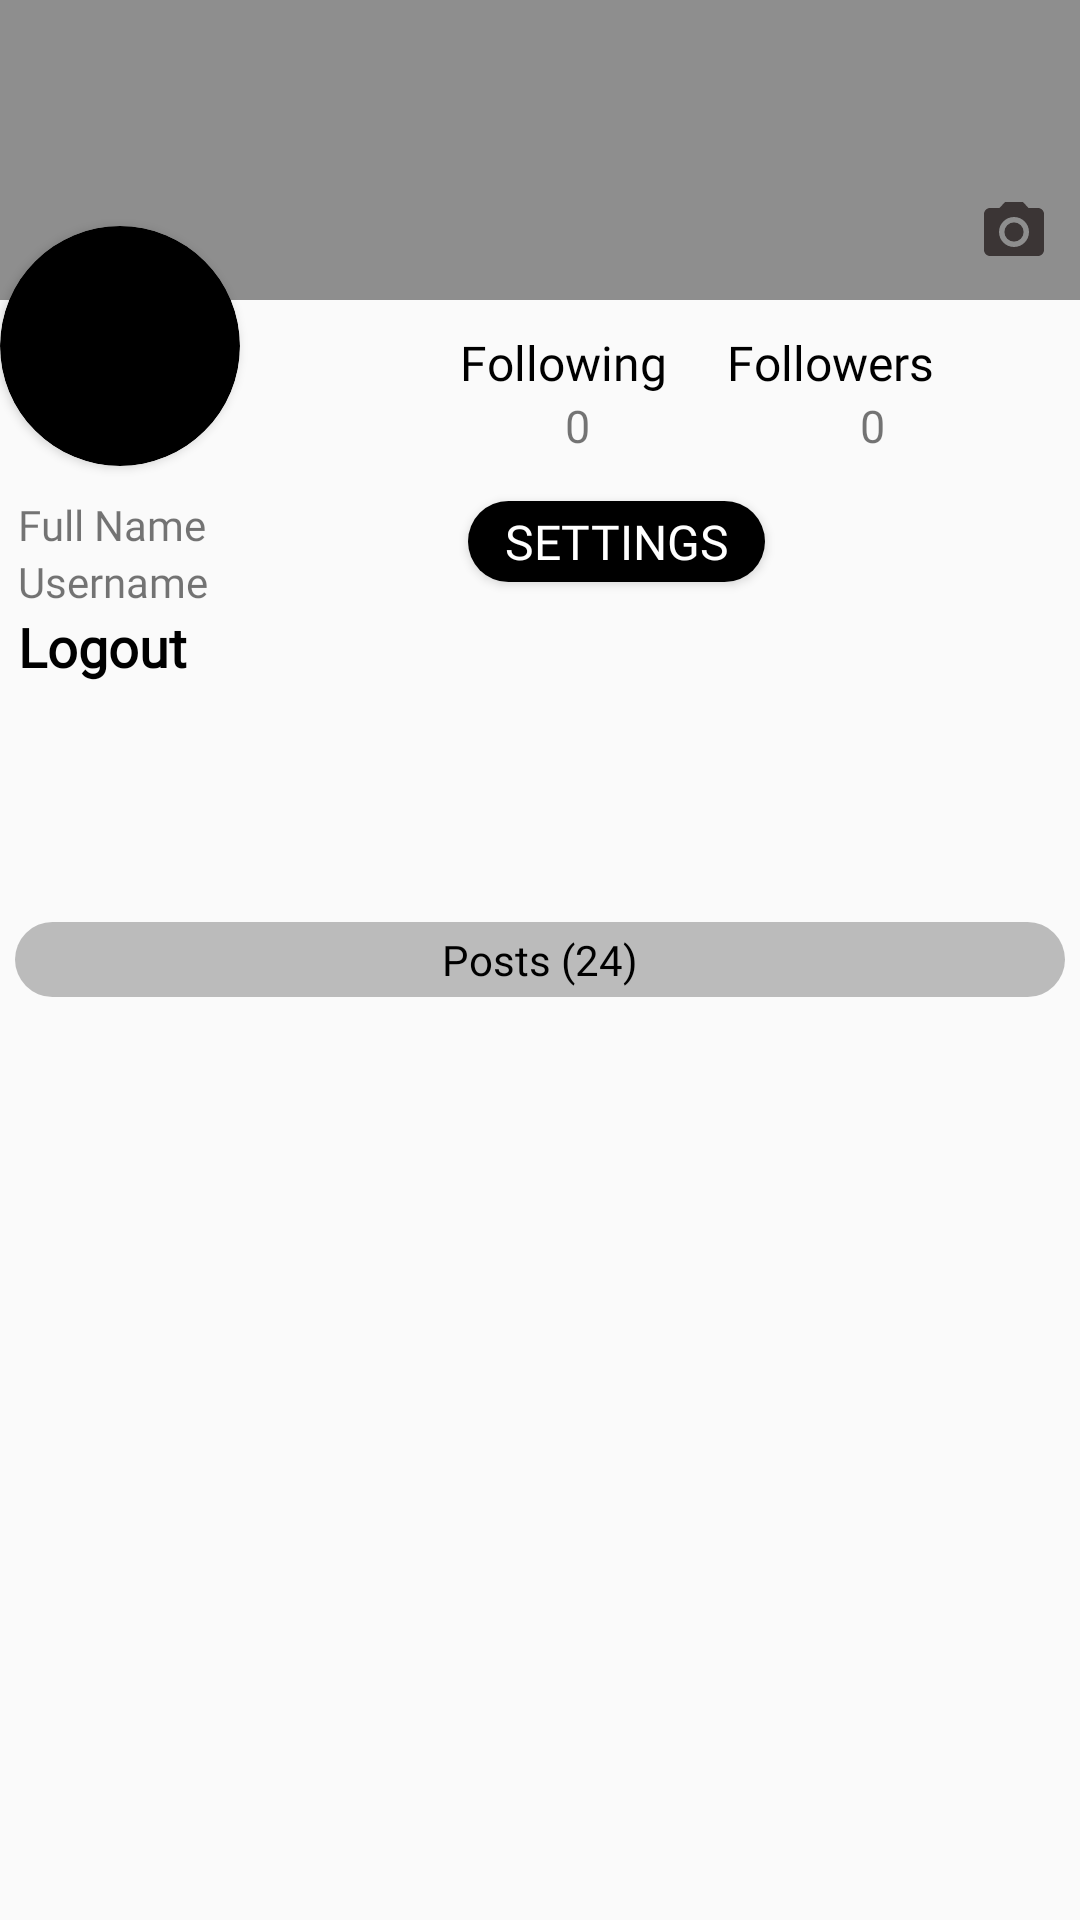

Write the Android layout XML for this screen, with the resource values it uses.
<!-- AndroidManifest.xml: application theme Theme.Artistic -->
<!-- res/layout/fragment_profile.xml -->
<?xml version="1.0" encoding="utf-8"?>
<RelativeLayout xmlns:android="http://schemas.android.com/apk/res/android"
    xmlns:tools="http://schemas.android.com/tools"
    android:layout_width="match_parent"
    android:layout_height="match_parent"
    xmlns:app="http://schemas.android.com/apk/res-auto"
    tools:context=".Fragments.ProfileFragment">



    <androidx.appcompat.widget.Toolbar
        android:layout_width="match_parent"
        android:layout_height="wrap_content"
        android:id="@+id/toolbar"
        android:background="@android:color/transparent"
        />

    <Button
        android:layout_width="wrap_content"
        android:layout_height="35dp"
        android:layout_alignParentBottom="true"
        android:text="Update Profile"
        android:textAllCaps="false"
        android:textStyle="bold"
        android:layout_centerHorizontal="true"
        android:layout_marginBottom="25dp"
        android:textSize="18sp"
        android:minWidth="150dp"
        android:fontFamily="@font/montserrat"
        android:id="@+id/btn_update"
        android:background="#1694CD"
        android:textColor="@android:color/white"
        android:visibility="gone"/>

    <Button
        android:layout_width="wrap_content"
        android:layout_height="35dp"
        android:layout_alignParentBottom="true"
        android:text="Update Background"
        android:textAllCaps="false"
        android:textStyle="bold"
        android:layout_centerHorizontal="true"
        android:layout_marginBottom="25dp"
        android:textSize="18sp"
        android:minWidth="200dp"
        android:fontFamily="@font/montserrat"
        android:id="@+id/update_bg"
        android:background="#1694CD"
        android:textColor="@android:color/white"
        android:visibility="gone"/>


    <ImageView
        android:layout_width="match_parent"
        android:layout_height="100dp"
        android:background="#8e8e8e"
        android:scaleType="centerCrop"
        android:id="@+id/background"
        />


    <ImageView
        android:layout_width="wrap_content"
        android:layout_height="wrap_content"
        android:src="@drawable/ic_camera"
        android:layout_alignParentEnd="true"
        android:layout_marginEnd="10dp"
        android:layout_below="@id/background"
        android:layout_marginTop="-35dp"
        android:elevation="5dp"
        android:id="@+id/upload_background"/>


    <androidx.cardview.widget.CardView
        android:layout_width="80dp"
        android:layout_height="80dp"
        app:cardCornerRadius="40dp"
        app:cardBackgroundColor="@color/black"
        android:layout_below="@id/background"
        android:layout_marginTop="-25dp"
        android:id="@+id/card"
        >

        <ImageView
            android:layout_width="match_parent"
            android:layout_height="match_parent"
            android:scaleType="centerCrop"
            android:src="@drawable/profile_image"
            android:id="@+id/profile_image"
            />



    </androidx.cardview.widget.CardView>

    <RelativeLayout
        android:layout_width="match_parent"
        android:layout_height="wrap_content"
        android:layout_toEndOf="@id/card"
        android:layout_below="@id/background"
        android:layout_margin="10dp"
        android:id="@+id/relative"
        android:gravity="center_horizontal"

        >

        <TextView
            android:layout_width="wrap_content"
            android:layout_height="wrap_content"
            android:text="Following"
            android:textColor="@android:color/black"
            android:fontFamily="@font/montserrat"
            android:textSize="16sp"
            android:layout_marginStart="25dp"
            android:id="@+id/following"
            />
        <TextView
            android:layout_width="wrap_content"
            android:layout_height="wrap_content"
            android:text="Followers"
            android:textColor="@android:color/black"
            android:textSize="16sp"
            android:fontFamily="@font/montserrat"
            android:layout_toEndOf="@id/following"
            android:layout_marginStart="20dp"
            android:id="@+id/followers"/>

        <TextView
            android:layout_width="wrap_content"
            android:layout_height="wrap_content"
            android:text="0"
            android:textSize="15sp"
            android:fontFamily="@font/montserrat"
            android:layout_below="@id/following"
            android:layout_marginStart="60dp"
            android:id="@+id/following_count"/>
        <TextView
            android:layout_width="wrap_content"
            android:layout_height="wrap_content"
            android:text="0"
            android:layout_toEndOf="@id/following_count"
            android:layout_below="@id/followers"
            android:textSize="15sp"
            android:id="@+id/followers_count"
            android:fontFamily="@font/montserrat"
            android:layout_marginStart="90dp"
            />














    </RelativeLayout>

    <Button
        android:layout_width="wrap_content"
        android:layout_height="27sp"
        android:layout_below="@id/relative"
        android:layout_alignParentEnd="true"
        android:text="settings"
        android:layout_marginTop="5dp"
        android:minWidth="99dp"
        android:layout_marginEnd="105dp"
        android:id="@+id/settings"
        android:background="@drawable/button"
        android:textSize="16dp"
        android:textColor="@android:color/white"
        android:fontFamily="@font/montserrat"/>


    <LinearLayout
        android:layout_width="match_parent"
        android:layout_height="wrap_content"
        android:layout_below="@id/card"
        android:orientation="vertical"
        android:layout_marginTop="10dp"
        android:layout_marginStart="6dp"
        >

        <LinearLayout
            android:layout_width="wrap_content"
            android:layout_height="wrap_content"
            android:orientation="horizontal"
            >

            <TextView
                android:id="@+id/fullname"
                android:layout_width="wrap_content"
                android:layout_height="match_parent"
                android:fontFamily="@font/montserrat"
                android:text="Full Name"
                android:textSize="14sp" />



        </LinearLayout>
        <LinearLayout
            android:layout_width="wrap_content"
            android:layout_height="wrap_content"
            android:orientation="horizontal"
            >

            <TextView
                android:layout_width="wrap_content"
                android:layout_height="wrap_content"
                android:text="Username"
                android:textSize="14sp"
                android:fontFamily="@font/montserrat"
                android:id="@+id/username"
                />



        </LinearLayout>

        <TextView
            android:layout_width="wrap_content"
            android:layout_height="wrap_content"
            android:text="Logout"
            android:textSize="18sp"
            android:textStyle="bold"
            android:fontFamily="@font/montserrat"
            android:textColor="@color/black"
            android:id="@+id/logout"/>













    </LinearLayout>


    <RelativeLayout
        android:layout_width="match_parent"
        android:layout_height="25dp"
        android:layout_centerInParent="true"
        android:id="@+id/relative1"
        android:layout_margin="5dp"
        android:background="@drawable/edit_text">

        <TextView
            android:layout_width="wrap_content"
            android:layout_height="wrap_content"
            android:text="Posts (24)"
            android:fontFamily="@font/montserrat"
            android:layout_centerHorizontal="true"
            android:layout_marginTop="3dp"
            android:textColor="@android:color/black"
            android:id="@+id/posts"/>










    </RelativeLayout>

    <androidx.recyclerview.widget.RecyclerView
        android:layout_width="match_parent"
        android:layout_height="match_parent"
        android:layout_below="@id/relative1"
        android:layout_margin="5dp"
        android:id="@+id/recyclerView"/>

</RelativeLayout>
<!-- resources referenced by this layout -->
<resources>
  <!-- drawable button (drawable-v24) -->
  <?xml version="1.0" encoding="utf-8"?>
  <shape android:shape="rectangle" xmlns:android="http://schemas.android.com/apk/res/android">
      <solid
          android:color="#000000"/>
      <corners
          android:radius="25dp"/>
      <stroke
          android:color="#FFFFFF"/>
  
  </shape>
  <!-- drawable edit_text (drawable-v24) -->
  <?xml version="1.0" encoding="utf-8"?>
  <shape android:shape="rectangle" xmlns:android="http://schemas.android.com/apk/res/android">
      <solid
          android:color="#bbbbbb"/>
      <corners
          android:radius="20dp"/>
  
  </shape>
  <!-- drawable ic_camera (drawable-v24) -->
  <vector android:height="24dp" android:tint="#3B3535"
      android:viewportHeight="24" android:viewportWidth="24"
      android:width="24dp" xmlns:android="http://schemas.android.com/apk/res/android">
      <path android:fillColor="@android:color/white" android:pathData="M12,12m-3.2,0a3.2,3.2 0,1 1,6.4 0a3.2,3.2 0,1 1,-6.4 0"/>
      <path android:fillColor="@android:color/white" android:pathData="M9,2L7.17,4L4,4c-1.1,0 -2,0.9 -2,2v12c0,1.1 0.9,2 2,2h16c1.1,0 2,-0.9 2,-2L22,6c0,-1.1 -0.9,-2 -2,-2h-3.17L15,2L9,2zM12,17c-2.76,0 -5,-2.24 -5,-5s2.24,-5 5,-5 5,2.24 5,5 -2.24,5 -5,5z"/>
  </vector>
  <style name="Theme.Artistic" parent="Theme.AppCompat.Light.NoActionBar">
          <item name="colorPrimary">#F8fbf8</item>
          <item name="colorPrimaryDark">#000000</item>
          <item name="colorAccent">#EEEEFF</item>
      </style>
  <!-- not gathered from this repository: default colours our renderer supplied (Android Studio template values) -->
  <color name="black">#FF000000</color>
</resources>
